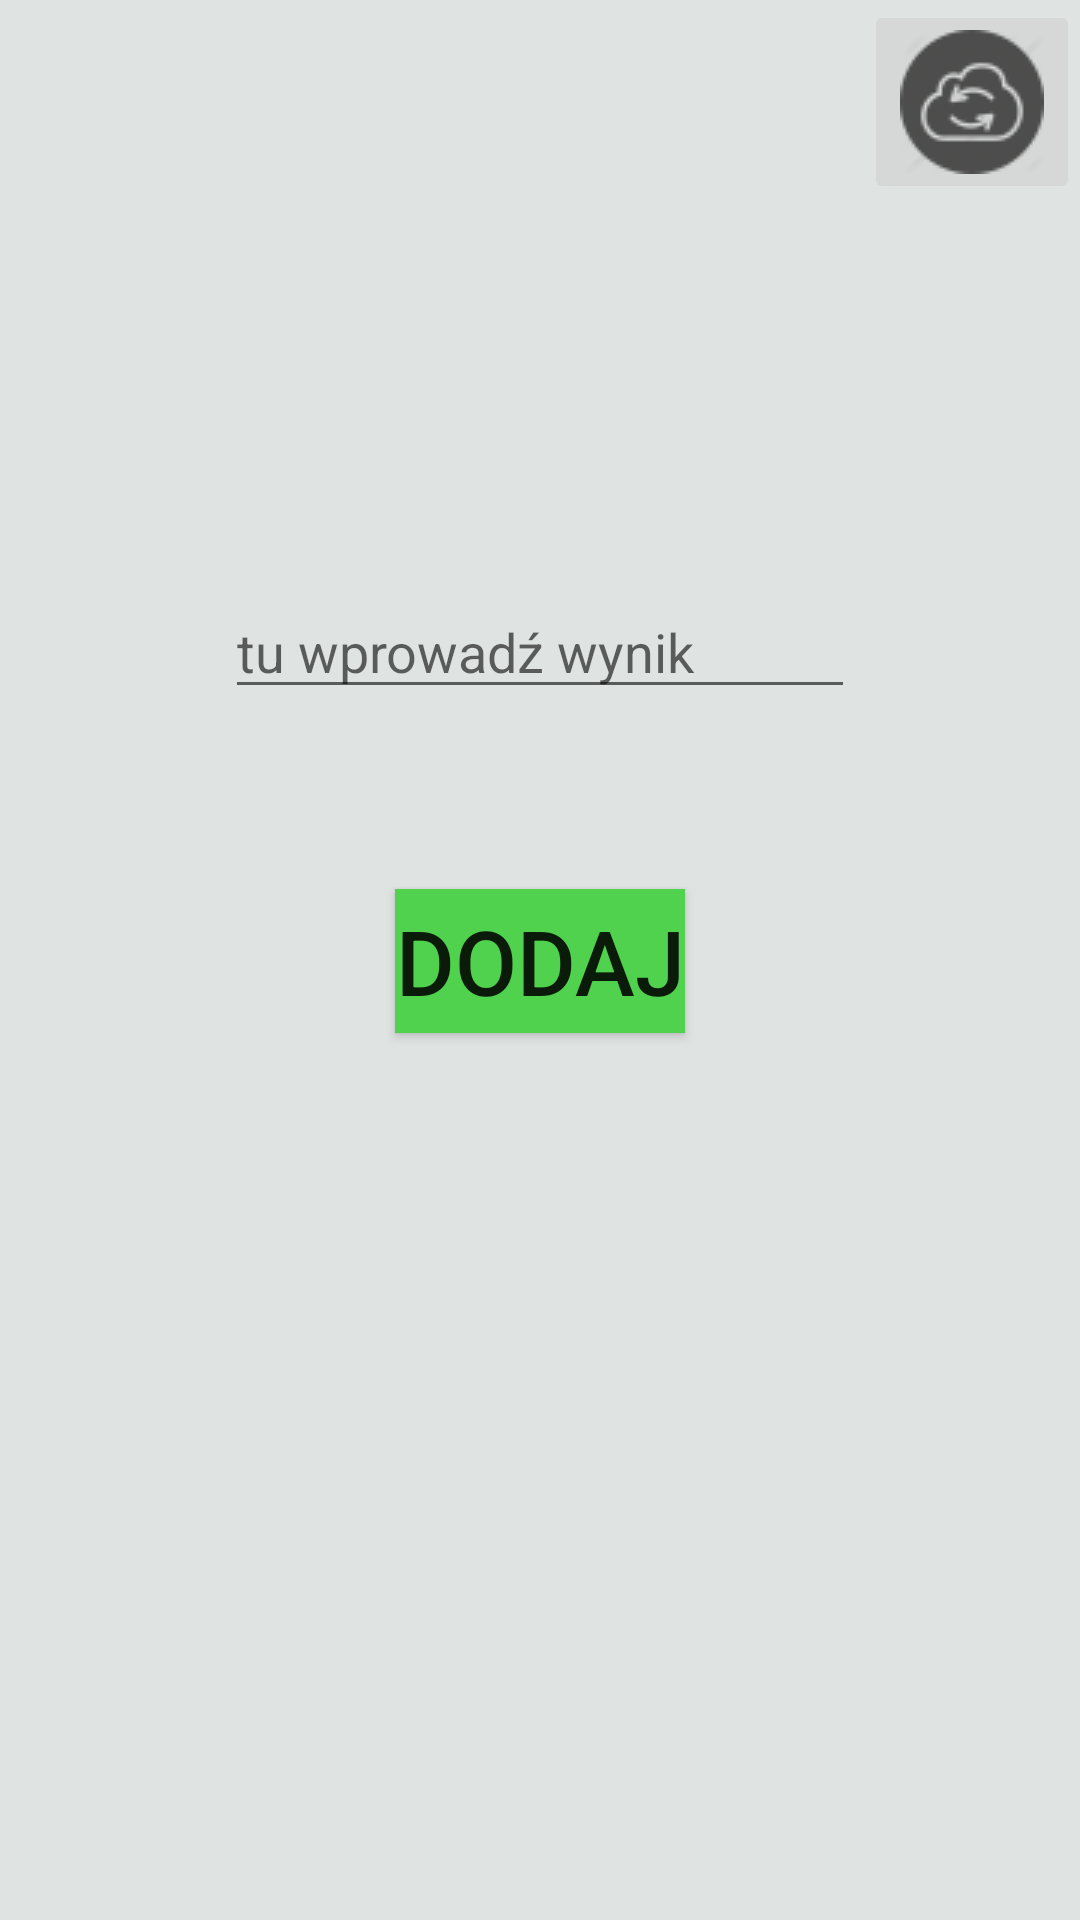

Android layout source for this screen:
<!-- AndroidManifest.xml: application theme AppTheme -->
<!-- res/layout/diabetic.xml -->
<?xml version="1.0" encoding="utf-8"?>
<LinearLayout xmlns:android="http://schemas.android.com/apk/res/android"
    android:orientation="vertical" android:layout_width="match_parent"
    android:layout_height="match_parent"
    android:background="@color/colorBackground">

    <RelativeLayout
        android:layout_width="match_parent"
        android:layout_height="match_parent">

        <ImageButton
            android:layout_width="wrap_content"
            android:layout_height="wrap_content"
            android:id="@+id/imageButton"
            android:layout_column="23"
            android:src="@drawable/refresh"
            android:layout_alignParentTop="true"
            android:layout_alignParentRight="true"
            android:layout_alignParentEnd="true" />

        <EditText
            android:layout_width="wrap_content"
            android:layout_height="wrap_content"
            android:inputType="number"
            android:ems="10"
            android:id="@+id/editText"
            android:hint="tu wprowadź wynik"

            android:layout_marginTop="127dp"
            android:layout_below="@+id/imageButton"
            android:layout_centerHorizontal="true" />

        <Button
            android:layout_width="wrap_content"
            android:layout_height="wrap_content"
            android:text="@string/add"
            android:id="@+id/button"
            android:background="@color/colorText1"
            android:textSize="30dp"
            android:layout_below="@+id/editText"
            android:layout_centerHorizontal="true"
            android:layout_marginTop="60dp" />

    </RelativeLayout>

</LinearLayout>
<!-- resources referenced by this layout -->
<resources>
  <color name="colorBackground">#dfe4e3</color>
  <color name="colorText1">#50d24e</color>
  <!-- drawable refresh: png bitmap (drawable, 1783 bytes) -->
  <string name="add">dodaj</string>
  <style name="AppTheme" parent="Theme.AppCompat.Light.DarkActionBar">
          
          <item name="windowNoTitle">true</item>
          <item name="windowActionBar">false</item>
          <item name="colorPrimary">@color/colorPrimary</item>
          <item name="colorPrimaryDark">@color/colorPrimaryDark</item>
          <item name="colorAccent">@color/colorAccent</item>
      </style>
  <color name="colorPrimary">#3F51B5</color>
  <color name="colorPrimaryDark">#303F9F</color>
  <color name="colorAccent">#FF4081</color>
</resources>
